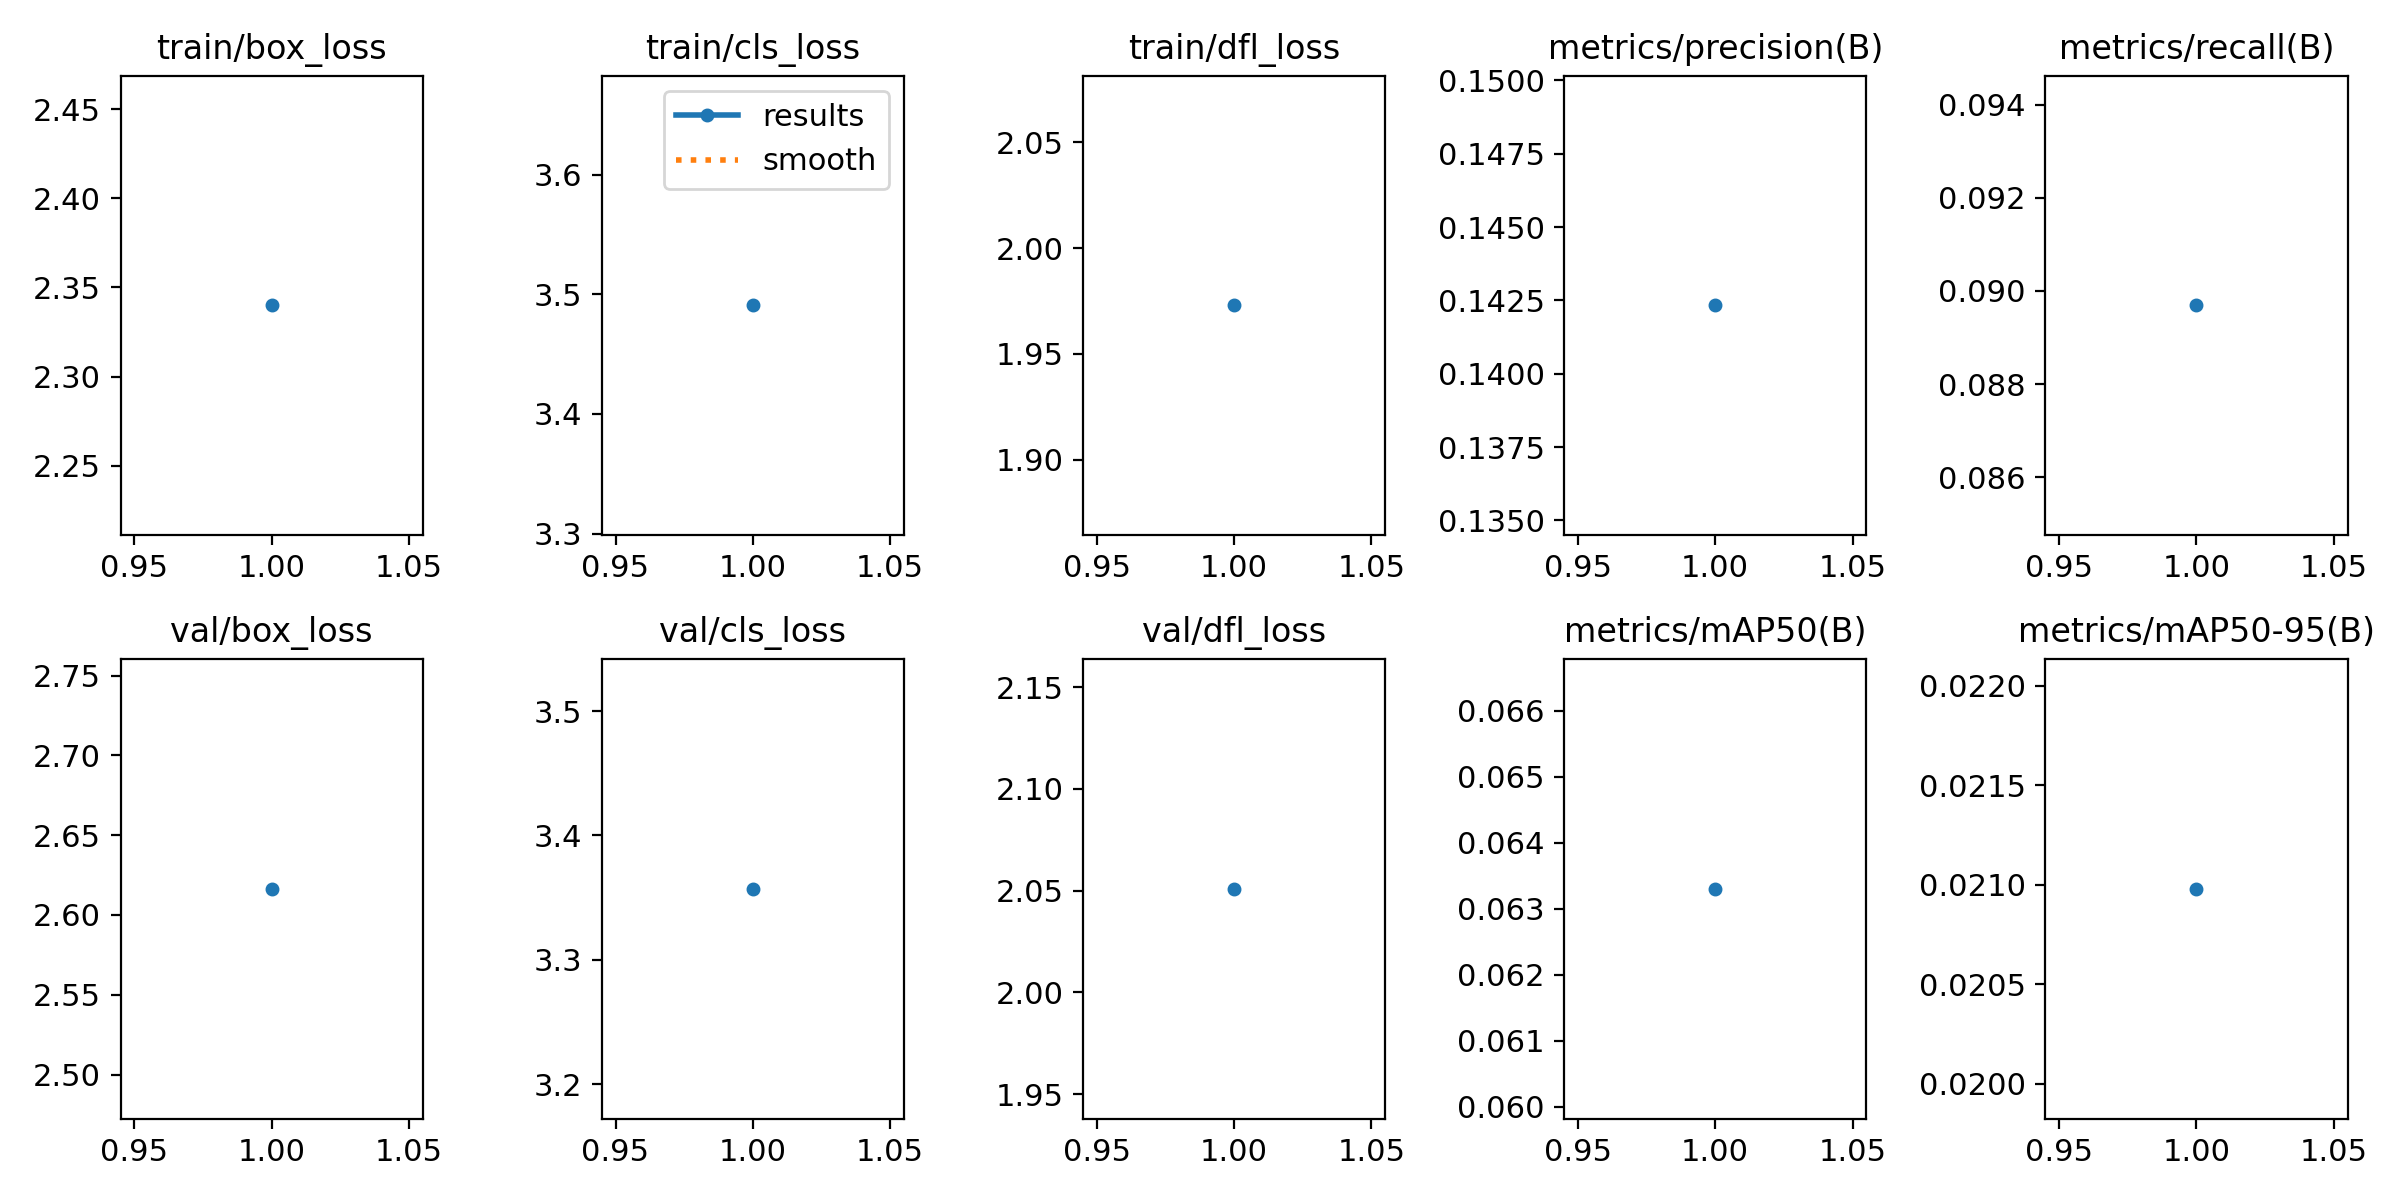

The data file committed next to this chart (first rows):
epoch, time, train/box_loss, train/cls_loss, train/dfl_loss, metrics/precision(B), metrics/recall(B), metrics/mAP50(B), metrics/mAP50-95(B), val/box_loss, val/cls_loss, val/dfl_loss, lr/pg0, lr/pg1, lr/pg2
1, 56.3, 2.34, 3.491, 1.973, 0.1423, 0.08969, 0.0633, 0.02098, 2.616, 3.357, 2.051, 0.0004722, 0.0004722, 0.0004722
